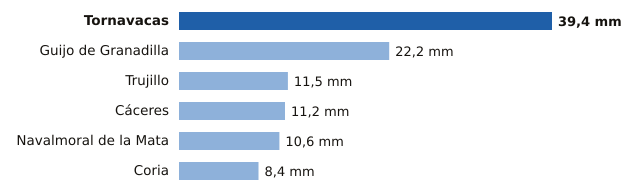

The data file committed next to this chart (first rows):
estacion, provincia, mm
Tornavacas, Cáceres, 39.4
Guijo de Granadilla, Cáceres, 22.2
Trujillo, Cáceres, 11.5
Cáceres, Cáceres, 11.2
Navalmoral de la Mata, Cáceres, 10.6
Coria, Cáceres, 8.4
